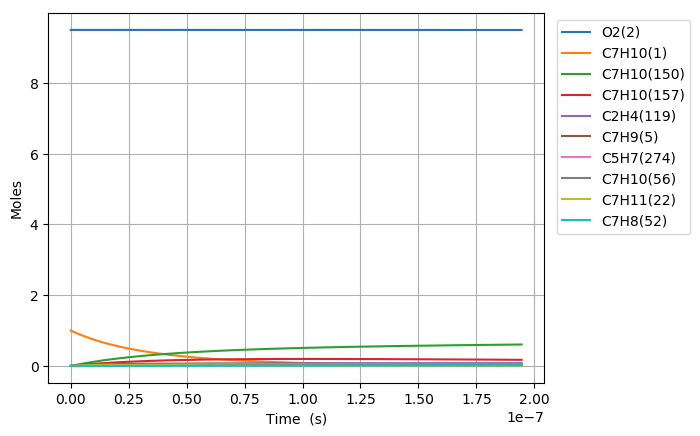

Source data for this figure (header and first rows):
Time (s), Volume (m^3), N2, Ar, He, Ne, C7H10(1), O2(2), C7H10(21), C7H9(5), C7H11(22), S(68), C7H9O2(58), C7H10(18), C7H10(157), C7H9O2(57), S(82), S(87), C7H8(52), C7H10(150), C7H10(56), S(211), S(207), C7H8(271)
0.0, 0.3761, 76.95, 0.0, 0.0, 0.0, 1.0, 9.5, 0.0, 0.0, 0.0, 0.0, 0.0, 0.0, 0.0, 0.0, 0.0, 0.0, 0.0, 0.0, 0.0, 0.0, 0.0, 0.0
1.8315280148401657e-23, 0.3761, 76.95, 0.0, 0.0, 0.0, 1, 9.5, 1.0484876607452122e-17, 8.5428689458315955e-17, 8.542868945831842e-17, 4.6204957469848179e-30, 4.6204940278826932e-30, 3.8443978121880487e-16, 5.9260322542667924e-27, 2.5361449921833763e-30, 7.6317758783332216e-44, 1.493176083071156e-48, 9.2000705048167434e-48, 1.164285656382332e-26, 3.2728477845617605e-32, 8.3779838114035354e-44, 2.0364665061335926e-48, 1.9292320804569146e-64
5.128278441552464e-23, 0.3761, 76.95, 0.0, 0.0, 0.0, 1, 9.5, 2.9357654500865914e-17, 2.3920033048326118e-16, 2.3920033048327607e-16, 2.7907794311752324e-29, 2.7907773902578591e-29, 1.0764313873543719e-15, 3.5793234814154315e-26, 1.5318315752305242e-29, 9.060427815876573e-43, 1.7726986458466517e-47, 1.3903146555065159e-46, 7.0322853642315737e-26, 1.9768000618751406e-31, 9.9462920478506886e-43, 2.4176930234707267e-47, 5.4407431471104303e-63
1.172177929497706e-22, 0.3761, 76.95, 0.0, 0.0, 0.0, 1, 9.5, 6.7103210287693403e-17, 5.4674361253305744e-16, 5.4674361253312932e-16, 1.3436401632177881e-28, 1.343638159434431e-28, 2.4604145993923795e-15, 1.7232901792982161e-25, 7.3751096365457247e-29, 8.8955467926511545e-42, 1.7404460425009563e-46, 1.4956370650053379e-45, 3.3857426882832519e-25, 9.5174413575031574e-31, 9.7652218997836129e-42, 2.3737053204549829e-46, 1.1834804769504497e-61
2.4908781001826254e-22, 0.3761, 76.95, 0.0, 0.0, 0.0, 1, 9.5, 1.42594321861348e-16, 1.1618301766322739e-15, 1.1618301766325876e-15, 5.8680295986149488e-28, 5.8680118754033789e-28, 5.2283810225358886e-15, 7.5260609604122999e-25, 3.2209041393252357e-28, 7.8679482009676844e-41, 1.5394048147543939e-45, 1.3747481426592203e-44, 1.4786427831131058e-24, 4.1565166863909127e-30, 8.6370385325173749e-41, 2.0995154270653906e-45, 2.1939733561554136e-60
5.128278441552464e-22, 0.3761, 76.95, 0.0, 0.0, 0.0, 1, 9.5, 2.9357654500865579e-16, 2.3920033048292026e-15, 2.3920033048305125e-15, 2.4497868450011586e-27, 2.4497719476164916e-27, 1.0764313865092881e-14, 3.1419822989563795e-24, 1.3446640741827393e-27, 6.6133799102069511e-40, 1.2939625030448364e-44, 1.1761259869364814e-43, 6.1730425457070208e-24, 1.7352638953723744e-29, 7.2596322838436974e-40, 1.7647691418018744e-44, 3.7708796597855267e-59
1.040307912429214e-21, 0.3761, 76.95, 0.0, 0.0, 0.0, 1, 9.5, 5.9554099130326569e-16, 4.8523495612170429e-15, 4.8523495612223945e-15, 1.0008178607374041e-26, 1.0008056470311892e-26, 2.1836179535286766e-14, 1.2836022884932306e-23, 5.4933914931717732e-27, 5.4218768342719648e-39, 1.0608686381562298e-43, 9.7244372241056767e-43, 2.521889299397872e-23, 7.0891192152529319e-29, 5.9513620511306714e-39, 1.4468642342135067e-43, 6.2499565697534499e-58
2.0952680489771496e-21, 0.3761, 76.95, 0.0, 0.0, 0.0, 1, 9.5, 1.1994698838924627e-15, 9.773042073968657e-15, 9.773042073990286e-15, 4.045465809931506e-26, 4.0453669013024425e-26, 4.3979910815994132e-14, 5.1885256724477081e-23, 2.2205166709298417e-26, 4.3904985515111219e-38, 8.5911892844204766e-43, 7.90775105242424e-42, 1.0193879747874931e-22, 2.8655353320616708e-28, 4.8187202384338094e-38, 1.1717079570192617e-42, 1.0176434328792341e-56
4.20518832207302e-21, 0.3761, 76.95, 0.0, 0.0, 0.0, 1, 9.5, 2.4073276690707661e-15, 1.9614427099375613e-14, 1.9614427099462567e-14, 1.6266640094254633e-25, 1.6265844009757094e-25, 8.8267373138687236e-14, 2.0862833465002151e-22, 8.9285998527699486e-26, 3.5334079538857568e-37, 6.9149365588957062e-42, 6.3778880262204191e-41, 4.0989141996833214e-22, 1.1522191539332838e-27, 3.8771623960247966e-37, 9.4309215828399436e-42, 1.6424806843467852e-55
8.425028868264762e-21, 0.3761, 76.95, 0.0, 0.0, 0.0, 1, 9.5, 4.8230432394270083e-15, 3.9297197149804465e-14, 3.9297197150153167e-14, 6.5236502199095246e-25, 6.5230114414390417e-25, 1.7684229682918709e-13, 8.3669292809559587e-22, 3.5807678669752172e-25, 2.8346198474012838e-36, 5.5488011110003634e-41, 5.1230670283850668e-40, 1.6438479123647318e-21, 4.6209141498327606e-27, 3.1089936383024092e-36, 7.5677151458553672e-41, 2.6394226260141366e-54
1.6864709960648246e-20, 0.3761, 76.95, 0.0, 0.0, 0.0, 1, 9.5, 9.6544743801380326e-15, 7.8662737249122068e-14, 7.8662737250518478e-14, 2.6128628049319176e-24, 2.6123510516198845e-24, 3.5399214039064118e-13, 3.3511358382340129e-21, 1.4341748530767016e-24, 2.269996391974457e-35, 4.4457932064156682e-40, 4.1067731675147406e-39, 6.5839658335229922e-21, 1.8507759159139762e-26, 2.4874840215167254e-35, 6.0633724318423079e-40, 4.2322606161213174e-53
3.3744072145415215e-20, 0.3761, 76.95, 0.0, 0.0, 0.0, 1, 9.5, 1.9317336661554255e-14, 1.5739381744159836e-13, 1.5739381744718557e-13, 1.0458260529361616e-23, 1.0454164140194897e-23, 7.0829181223536778e-13, 1.341327633445455e-20, 5.7404368812532366e-24, 1.8155404029767417e-34, 3.5593378233363361e-39, 3.2887506121845331e-38, 2.635302099487362e-20, 7.4079269245603061e-26, 1.9859274636176046e-34, 4.8543706601854362e-39, 6.7789749091720863e-52
6.750279651494915e-20, 0.3761, 76.95, 0.0, 0.0, 0.0, 1, 9.5, 3.8643061224363367e-14, 3.1485597780192598e-13, 3.1485597782426556e-13, 4.1846664573783059e-23, 4.1813892993019008e-23, 1.4168910948121e-12, 5.367057429430759e-20, 2.2969224001365272e-23, 1.4500524526413215e-33, 2.8485520550821728e-38, 2.6323355800336377e-37, 1.0544640518228963e-19, 2.9641356967247083e-25, 1.5804986228126157e-33, 3.884949341638498e-38, 1.085225596261364e-50
1.35020245254017e-19, 0.3761, 76.95, 0.0, 0.0, 0.0, 1, 9.5, 7.7294510349888324e-14, 6.2978029842416705e-13, 6.2978029851340896e-13, 1.674139067358708e-22, 1.6715187584866723e-22, 2.8340894155147225e-12, 2.147172241927612e-19, 9.1891846353410239e-23, 1.1555981247689487e-32, 2.2792745043084852e-37, 2.1064052029597529e-36, 4.2185424172461187e-19, 1.1858472914024459e-24, 1.2507077335171674e-32, 3.1085136805421109e-37, 1.7368348292642794e-49
2.7005514273215276e-19, 0.3761, 76.95, 0.0, 0.0, 0.0, 1, 9.5, 1.5459740860056499e-13, 1.2596289392756778e-12, 1.2596289396316288e-12, 6.6971012488144877e-22, 6.676167373479478e-22, 5.6684850791169371e-12, 8.5893862877749427e-19, 3.6759725036052503e-22, 9.1718938620528152e-32, 1.8235928447634483e-36, 1.6853429999630364e-35, 1.6875539691483432e-18, 4.743775217253081e-24, 9.7906762759092276e-32, 2.4869893833910283e-36, 2.7793214480844736e-48
5.401249376884243e-19, 0.3761, 76.95, 0.0, 0.0, 0.0, 1, 9.5, 3.0920320510042561e-13, 2.5193262194122655e-12, 2.5193262208278025e-12, 2.6789494766926038e-21, 2.662250314662708e-21, 1.1337272495111941e-11, 3.4358929680815633e-18, 1.4704484304545353e-21, 7.2225217293039723e-31, 1.4589437019992923e-35, 1.3483685252419264e-34, 6.7504878947063655e-18, 1.8975872989633735e-23, 7.5082101508362781e-31, 1.9895936621226139e-35, 4.4472439293282215e-47
1.0802645276009673e-18, 0.3761, 76.95, 0.0, 0.0, 0.0, 1, 9.5, 6.184147980941759e-13, 5.0387207734628506e-12, 5.0387207790590861e-12, 1.0716015684375612e-20, 1.058319241646854e-20, 2.2674831682285842e-11, 1.3743840655104322e-17, 5.8819101582062431e-21, 5.6017861355448433e-30, 1.1671829343661525e-34, 1.0787430056636076e-33, 2.7002479655517621e-17, 7.5905036146533143e-23, 5.5452228542982167e-30, 1.5915650499074393e-34, 7.1159212191328318e-46
2.1605437074260532e-18, 0.3761, 76.95, 0.0, 0.0, 0.0, 1, 9.5, 1.2368379840577925e-12, 1.0077509857011381e-11, 1.0077509878877393e-11, 4.2864496853336424e-20, 4.1814063779737066e-20, 4.5349887477541924e-11, 5.4975835165975015e-17, 2.3527854121694656e-20, 4.2229524337685219e-29, 9.3375785926113424e-34, 8.6303052833910954e-33, 1.0801084703105325e-16, 3.0362323235188026e-22, 3.8419413866057051e-29, 1.2730309550301177e-33, 1.1385953778559839e-44
4.321102067076225e-18, 0.3761, 76.95, 0.0, 0.0, 0.0, 1, 9.5, 2.4736843558894909e-12, 2.0155087928486155e-11, 2.0155088011936982e-11, 1.7145884412384323e-19, 1.6324364662485464e-19, 9.0699748753068788e-11, 2.1990376556286303e-16, 9.4111688422123251e-20, 3.0272964039315587e-28, 7.4701140824813783e-33, 6.9046581370380823e-32, 4.3204422292377104e-16, 1.2144990999897077e-21, 2.4187237395728304e-28, 1.0180530944796963e-32, 1.8218597719332108e-43
6.481660426726397e-18, 0.3761, 76.95, 0.0, 0.0, 0.0, 1, 9.5, 3.7105307276256542e-12, 3.0232665906818049e-11, 3.0232666078419542e-11, 3.6435056626074017e-19, 3.4116177760500462e-19, 1.3604935971499203e-10, 4.6729518216525595e-16, 1.9998733346467871e-19, 8.1464693042445018e-28, 2.1359903290481059e-32, 2.0498756903985529e-31, 9.1809334568906575e-16, 2.5808144386218026e-21, 6.0963255432797618e-28, 2.910379836451124e-32, 6.8926222450755158e-43
8.642218786376569e-18, 0.3761, 76.95, 0.0, 0.0, 0.0, 1, 9.5, 4.9473770992662805e-12, 4.0310243794382261e-11, 4.0310244078325098e-11, 6.2153965321038139e-19, 5.7319340610230453e-19, 1.8139872036469323e-10, 7.9714962980602415e-16, 3.4115465363759592e-19, 1.6296062666554085e-27, 4.5054291548831011e-32, 4.466669056486718e-31, 1.5661573210628036e-15, 4.4025692441226439e-21, 1.1575807181982063e-27, 6.1376529665394349e-32, 1.7941788693888928e-42
1.2963335505676913e-17, 0.3761, 76.95, 0.0, 0.0, 0.0, 1, 9.5, 7.4210698423233187e-12, 6.0465399363464556e-11, 6.046539992188408e-11, 1.2868197746029471e-18, 1.1572780798751287e-18, 2.7209685420092158e-10, 1.6503927982404561e-15, 7.0631627418231526e-19, 4.0929468695809524e-27, 1.2305754292581055e-31, 1.2965756745907396e-30, 3.2425214375811022e-15, 9.1149673873990168e-21, 2.7026556014025255e-27, 1.6758454656655987e-31, 6.5845610546781576e-42
1.7284452224977256e-17, 0.3761, 76.95, 0.0, 0.0, 0.0, 1, 9.5, 9.8947625850290395e-12, 8.062055461707795e-11, 8.062055552061576e-11, 2.1885441551287352e-18, 1.9220422649794725e-18, 3.6279406756131106e-10, 2.8068781617361743e-15, 1.2012568448574187e-18, 7.968142007985569e-27, 2.5747803956938551e-31, 2.8355360095817674e-30, 5.5146645221986795e-15, 1.5502178853149732e-20, 4.9680852688700267e-27, 3.5054304171386224e-31, 1.7074605183308037e-41
2.16055689442776e-17, 0.3761, 76.95, 0.0, 0.0, 0.0, 1, 9.5, 1.2368455327358349e-11, 1.0077570954644133e-10, 1.0077571085703251e-10, 3.3436016034169531e-18, 2.8666401607707014e-18, 4.5349029470682224e-10, 4.2882628347299408e-15, 1.8352453844889837e-18, 1.3524137565137934e-26, 4.6872978511871177e-31, 5.3199903522426157e-30, 8.425136238200681e-15, 2.3683833139015896e-20, 8.0251712654456351e-27, 6.3796523773762127e-31, 3.7333976674949157e-41
3.024780238287829e-17, 0.3761, 76.95, 0.0, 0.0, 0.0, 1, 9.5, 1.7315840810864085e-11, 1.4108601849339766e-10, 1.4108602072644465e-10, 6.4296281606490861e-18, 5.2252922384719463e-18, 6.3487972846750556e-10, 8.2461177779210198e-15, 3.5290944158407691e-18, 3.0382919165001196e-26, 1.2375899528516471e-30, 1.4557578942712095e-29, 1.6201121151743248e-14, 4.5543186480605671e-20, 1.6595617633923189e-26, 1.6830835936740149e-30, 1.4361304670730041e-40
4.7532269260079665e-17, 0.3761, 76.95, 0.0, 0.0, 0.0, 1, 9.5, 2.7210611773292248e-11, 2.2170663311901047e-10, 2.217066372712412e-10, 1.5686343051074866e-17, 1.145249564279769e-17, 9.9764658812019181e-10, 2.0117708199213698e-14, 8.6098265356667377e-18, 8.8001411647432885e-26, 4.785602264266457e-30, 5.7825642506500115e-29, 3.9525196779395404e-14, 1.1111161352190939e-19, 4.3507228135865548e-26, 6.4964354323806167e-30, 9.4813415804374523e-40
6.481673613728104e-17, 0.3761, 76.95, 0.0, 0.0, 0.0, 1, 9.5, 3.7105382729604079e-11, 3.0232724377939943e-10, 3.0232724955367633e-10, 2.9059472995365231e-17, 1.9298420657604541e-17, 1.3603974240006289e-09, 3.7268181192963829e-14, 1.5949830702610159e-17, 1.7819473617544454e-25, 1.1876747642542591e-29, 1.4479550244421833e-28, 7.3220676068405645e-14, 2.058380481457515e-19, 8.3460855323075659e-26, 1.6099154011470269e-29, 3.1265986162430777e-39
9.938566989168379e-17, 0.3761, 76.95, 0.0, 0.0, 0.0, 1, 9.5, 5.6894924623884261e-11, 4.6356845522512891e-10, 4.635684613353418e-10, 6.8151230090179259e-17, 3.7828290289328619e-17, 2.0858510425675342e-09, 8.7399804501565724e-14, 3.740525607756818e-17, 4.5757882899414774e-25, 4.3137108124267364e-29, 5.294815063543272e-28, 1.717141156154242e-13, 4.8273857204102776e-19, 2.0247870466300378e-25, 5.8267881803695039e-29, 1.8091851628741969e-38
1.685235374004893e-16, 0.3761, 76.95, 0.0, 0.0, 0.0, 1, 9.5, 9.6474008339072116e-11, 7.8605084434016095e-10, 7.8605083376688235e-10, 1.9571573635095729e-16, 8.0519112188456419e-17, 3.5365660935828651e-09, 2.5097697827211706e-13, 1.074150233562295e-16, 1.4122778628034923e-24, 2.1556977617391464e-28, 2.6564310295899788e-27, 4.9309366438219704e-13, 1.3863243458954225e-18, 5.9693626668355074e-25, 2.8896807827177493e-28, 1.6353927662585686e-37
3.0679927241810027e-16, 0.3761, 76.95, 0.0, 0.0, 0.0, 1, 9.5, 1.7563217547596349e-10, 1.4310155032355053e-09, 1.4310153741078004e-09, 6.4836385317271666e-16, 1.7267466872379688e-16, 6.4372276541656722e-09, 8.3132014856413605e-13, 3.5580973771020141e-16, 4.9052216339156096e-24, 1.3364232705837908e-27, 1.6512732707465883e-26, 1.6332920303407166e-12, 4.5926098169170776e-18, 2.0114193613124546e-24, 1.7636536999841125e-27, 1.9519851362368305e-36
4.450750074357112e-16, 0.3761, 76.95, 0.0, 0.0, 0.0, 1, 9.5, 2.5479034222154359e-10, 2.0759800093725367e-09, 2.075979641754492e-09, 1.3643688062818183e-15, 2.6753174416956421e-16, 9.3368647400077478e-09, 1.7491669804390544e-12, 7.4868042882255961e-16, 1.0509392138242624e-23, 3.9297276598898765e-27, 4.8616868721288609e-26, 3.4365827585197687e-12, 9.6643789109146962e-18, 4.2598530517713963e-24, 5.1295596169883747e-27, 7.6793563721908124e-36
5.833507424533223e-16, 0.3761, 76.95, 0.0, 0.0, 0.0, 1, 9.5, 3.3394850857581434e-10, 2.7209443658901649e-09, 2.7209436367099416e-09, 2.3437276508273809e-15, 3.6198546692352941e-16, 1.2235477697248476e-08, 3.0044034400165027e-12, 1.2859930873141348e-15, 1.8224747613522579e-23, 8.6074267140505967e-27, 1.0659730617251371e-25, 5.9027418072357791e-12, 1.660162802358375e-17, 7.3420410583862418e-24, 1.1120535057110963e-26, 2.0839190908539979e-35
7.216264774709333e-16, 0.3761, 76.95, 0.0, 0.0, 0.0, 1, 9.5, 4.1310667453877723e-10, 3.3659085729207434e-09, 3.3659073589769044e-09, 3.5864376572844982e-15, 4.5593848399270503e-16, 1.513306688236807e-08, 4.5969120866820965e-12, 1.9677127370004949e-15, 2.8051269853548663e-23, 1.600222490381982e-26, 1.9836650272536516e-25, 9.0315384416163189e-12, 2.5404355661132916e-17, 1.1257781495812322e-23, 2.0465778389362554e-26, 4.6162198564570685e-35
9.981779475061554e-16, 0.3761, 76.95, 0.0, 0.0, 0.0, 1, 9.5, 5.714230052907842e-10, 4.6558365375345781e-09, 4.6558339854551081e-09, 6.8619015044802269e-15, 6.4345803749735935e-16, 2.0925175255540999e-08, 8.7933113054352743e-12, 3.7642436255748926e-15, 5.4037740461702545e-23, 4.1289779864496942e-26, 5.1275448649462915e-25, 1.7276190540933426e-11, 4.8606244296712982e-17, 2.1589172825634371e-23, 5.176087700687465e-26, 1.57337324941673e-34
1.2747294175413775e-15, 0.3761, 76.95, 0.0, 0.0, 0.0, 1, 9.5, 7.297393344775751e-10, 5.9457639027722139e-09, 5.9457595212101808e-09, 1.1190739457214553e-14, 8.3081222858373265e-16, 2.6713192712666206e-08, 1.4337424684131185e-11, 6.1379932628653396e-15, 8.8468635192457205e-23, 8.4869091302654494e-26, 1.0556940549339614e-24, 2.816869233728925e-11, 7.9270039928589054e-17, 3.5252411779741105e-23, 1.0435809225873272e-25, 3.9987820580488324e-34
1.5512808875765996e-15, 0.3761, 76.95, 0.0, 0.0, 0.0, 1, 9.5, 8.8805566209916057e-10, 7.2356906685262203e-09, 7.2356839662641861e-09, 1.6572929643522417e-14, 1.0184030785643047e-15, 3.2497122255164416e-08, 2.1228263419751276e-11, 9.0886672372449245e-15, 1.3134378472583859e-22, 1.5208677915127538e-25, 1.894864662563526e-24, 4.1707101135313446e-11, 1.1739573827076986e-16, 5.2245798951686454e-23, 1.8344615729906159e-25, 8.5475398339201803e-34
2.104383827647044e-15, 0.3761, 76.95, 0.0, 0.0, 0.0, 1, 9.5, 1.2046883126467571e-09, 9.8155424035615698e-09, 9.8155295843542218e-09, 3.0497282210013623e-14, 1.3934615515733011e-15, 4.4052729258190817e-08, 3.9046275003604755e-11, 1.6719643834415014e-14, 2.4242615169990114e-22, 3.7826542286691647e-25, 4.7285369967144761e-24, 7.6714091464176293e-11, 2.1603283081832549e-16, 9.6216412378410502e-23, 4.3765083378677806e-25, 2.9006108027132384e-33
2.657486767717488e-15, 0.3761, 76.95, 0.0, 0.0, 0.0, 1, 9.5, 1.5213209569336562e-09, 1.2395391745031374e-08, 1.2395370839895403e-08, 4.8634790472163726e-14, 1.7685213853337343e-15, 5.5592019468979156e-08, 6.2239701497182825e-11, 2.6654896081278747e-14, 3.8728349238208964e-22, 7.6128746631783881e-25, 9.5453240505313606e-24, 1.2228214230662973e-10, 3.4451749369259359e-16, 1.534878677743189e-22, 8.4625632726072594e-25, 7.372816078382876e-33
3.2105897077879323e-15, 0.3761, 76.95, 0.0, 0.0, 0.0, 1, 9.5, 1.8379535949599399e-09, 1.4975238695228543e-08, 1.4975207733056783e-08, 7.0985286813826787e-14, 2.1435513431854121e-15, 6.7115015908902289e-08, 9.0800958624532849e-11, 3.8892163633714489e-14, 5.6591446186090079e-22, 1.342377547593576e-24, 1.6877749085405594e-23, 1.7839635288112061e-10, 5.0284969895771352e-16, 2.2404711787830352e-22, 1.435736669538575e-24, 1.5676613006989881e-32
3.7636926478583765e-15, 0.3761, 76.95, 0.0, 0.0, 0.0, 1, 9.5, 2.1545862267256904e-09, 1.7555083256385389e-08, 1.7555040264007312e-08, 9.7548603739189228e-14, 2.5185768814655574e-15, 7.8621741549406971e-08, 1.2472247855759113e-10, 5.3429190046870669e-14, 7.7831771728200102e-22, 2.1627637452156632e-24, 2.7261723335218259e-23, 2.450418547211645e-10, 6.9102941867727079e-16, 3.078811379393628e-22, 2.2279681767835331e-24, 2.956430552354496e-32
4.869898527999264e-15, 0.3761, 76.95, 0.0, 0.0, 0.0, 1, 9.5, 2.7878514714759204e-09, 2.2714765220588807e-08, 2.2714692239952307e-08, 1.6331302858549259e-13, 3.2686305024105762e-15, 1.0158647220363482e-07, 2.0861607318854724e-10, 8.9393498275674524e-14, 1.3044357089309864e-21, 4.6867465595415546e-24, 5.9347943062202443e-23, 4.0986733232228987e-10, 1.1569312895010538e-15, 5.1532141547995979e-22, 4.485450205054375e-24, 8.3437088069058194e-32
5.9761044081401526e-15, 0.3761, 76.95, 0.0, 0.0, 0.0, 1, 9.5, 3.4211166911849997e-09, 2.7874437655679081e-08, 2.787432676908345e-08, 2.4592672345526507e-13, 4.0186855544617829e-15, 1.244863947909992e-07, 3.138600785752276e-10, 1.3452979058469225e-13, 1.9656267127091413e-21, 8.6640955222085346e-24, 1.1014030135907366e-22, 6.166398942026042e-10, 1.7422228823946786e-15, 7.7570462577525498e-22, 7.7347312770851751e-24, 1.8977257677748019e-31
7.082310288281041e-15, 0.3761, 76.95, 0.0, 0.0, 0.0, 1, 9.5, 4.0543818858535799e-09, 3.303410057967189e-08, 3.30339438527541e-08, 3.4538834647140963e-13, 4.7687379816228555e-15, 1.473216922200848e-07, 4.4039423640070615e-10, 1.8882006591790384e-13, 2.7618799713941693e-21, 1.4426270012240067e-23, 1.8399929210188103e-22, 8.6524115120763433e-10, 2.4469039738188623e-15, 1.0889268623324054e-21, 1.2056785816819752e-23, 3.7475644652245555e-31
8.18851616842193e-15, 0.3761, 76.95, 0.0, 0.0, 0.0, 1, 9.5, 4.6876470554823152e-09, 3.8193754010543177e-08, 3.8193543492317586e-08, 4.6169655575915542e-13, 5.5187886948458346e-15, 1.7009254688564675e-07, 5.8815845762663325e-10, 2.5224635795482785e-13, 3.6931847277789772e-21, 2.2305272572896027e-23, 2.852997006442836e-22, 1.1555530467635092e-09, 3.270974340604622e-15, 1.4548844191605817e-21, 1.7505902763468733e-23, 6.7023069517091389e-31
9.294722048562818e-15, 0.3761, 76.95, 0.0, 0.0, 0.0, 1, 9.5, 5.3209122000718525e-09, 4.3353397966233328e-08, 4.3353125689127088e-08, 5.94850009561854e-13, 6.2688381046435657e-15, 1.9279914065706689e-07, 7.570928262962891e-10, 3.2479073639539258e-13, 4.7595302256046098e-21, 3.2633616307446027e-23, 4.184217295464203e-22, 1.4874578643487984e-09, 4.21443375999217e-15, 1.8734737981875586e-21, 2.4118290665717302e-23, 1.1136799773067038e-30
1.1507133808844593e-14, 0.3761, 76.95, 0.0, 0.0, 0.0, 1, 9.5, 6.5874424141359195e-09, 5.3672657523664164e-08, 5.3672237759896072e-08, 9.1168728431520982e-13, 7.7689328437358473e-15, 2.3802027053362648e-07, 1.1582331530299702e-09, 4.9716220059114761e-13, 7.2973004255904745e-21, 6.1970736167885789e-23, 7.9763771383947623e-22, 2.2755769926727311e-09, 6.4595188674601179e-15, 2.8681350078130075e-21, 4.0932218748028534e-23, 2.6209048243787634e-30
1.371954556912637e-14, 0.3761, 76.95, 0.0, 0.0, 0.0, 1, 9.5, 7.8539725280509402e-09, 6.3991879394780225e-08, 6.3991280075883462e-08, 1.2958894391210395e-12, 9.2690220608966482e-15, 2.829865264708704e-07, 1.6433392934152008e-09, 7.0579172626668065e-13, 1.0375104540862427e-20, 1.0510770185817985e-22, 1.3566257737122559e-21, 3.2286634927442783e-09, 9.1821575221863893e-15, 4.0720866058599951e-21, 6.2602656556388178e-23, 5.3077354651890386e-30
1.5931957329408147e-14, 0.3761, 76.95, 0.0, 0.0, 0.0, 1, 9.5, 9.120502541822043e-09, 7.4311063721832134e-08, 7.4310252647909315e-08, 1.7474457441632375e-12, 1.076910581728271e-14, 3.2769934488118135e-07, 2.2119380285884633e-09, 9.5053714567202955e-13, 1.399285655531541e-20, 1.6472253671712225e-22, 2.1302325955290101e-21, 4.3457876342955151e-09, 1.238234795648038e-14, 5.4845079653454407e-21, 8.9168322572267415e-23, 9.6745159327899715e-30
1.8144369089689924e-14, 0.3761, 76.95, 0.0, 0.0, 0.0, 1, 9.5, 1.038703245545432e-08, 8.4630210646515028e-08, 8.4629155486791651e-08, 2.2663454713203017e-12, 1.2269184150919873e-14, 3.721601541159767e-07, 2.8635587953308885e-09, 1.231256846102331e-12, 1.8150470466429284e-20, 2.4350107489121074e-22, 3.1531340974205102e-21, 5.626024904587618e-09, 1.6060088408872233e-14, 7.1045816631421588e-21, 1.2064539025314102e-22, 1.6309295871365175e-29
2.2569192610253474e-14, 0.3761, 76.95, 0.0, 0.0, 0.0, 1, 9.5, 1.2920091982322664e-08, 1.0526839285279545e-07, 1.0526675200838671e-07, 3.5061322879010701e-12, 1.5269324586626829e-14, 4.6033141853662465e-07, 4.4139973247489129e-09, 1.9000553960538513e-12, 2.8084940035962632e-20, 4.6933110649606875e-22, 6.0846238843125871e-21, 8.6721666242227302e-09, 2.4848212352980971e-14, 1.0964432294288756e-20, 1.9834456213423834e-22, 3.9169827932561408e-29
2.6994016130817028e-14, 0.3761, 76.95, 0.0, 0.0, 0.0, 1, 9.5, 1.5453151108696183e-08, 1.2590642713613752e-07, 1.259040697271691e-07, 5.0151640977769224e-12, 1.8269443515736872e-14, 5.4751158678709165e-07, 6.290943007081963e-09, 2.7110655106720487e-12, 4.0177825500946807e-20, 8.0423835014373253e-22, 1.0424907276356844e-20, 1.2359795953870391e-08, 3.5546515386538354e-14, 1.5645162817865409e-20, 2.9560618934005313e-22, 8.0333035289762996e-29
3.18096750739243e-14, 0.3761, 76.95, 0.0, 0.0, 0.0, 1, 9.5, 1.8209949603604118e-08, 1.4836720909964301e-07, 1.4836392190099847e-07, 6.963353272279733e-12, 2.1534532436896551e-14, 6.4127895213350795e-07, 8.7004232835765484e-09, 3.7540167304440726e-12, 5.5790854222782626e-20, 1.3181428335446612e-21, 1.7066280759976562e-20, 1.7093694380630543e-08, 4.9360474688338115e-14, 2.1664659476781418e-20, 4.2351439034512827e-22, 1.5511799545040438e-28
3.6625334017031575e-14, 0.3761, 76.95, 0.0, 0.0, 0.0, 1, 9.5, 2.0966747624240648e-08, 1.7082781859764493e-07, 1.708234440585342e-07, 9.2302396346221367e-12, 2.4799596285409868e-14, 7.3389979139502478e-07, 1.1487615486859134e-08, 4.9626701547800724e-12, 7.3958734820043611e-20, 2.015235424684317e-21, 2.6042219446666232e-20, 2.2569682307416967e-08, 6.5436926041083707e-14, 2.8640629740197715e-20, 5.7421930862575895e-22, 2.7279347916126069e-28
4.144099296013885e-14, 0.3761, 76.95, 0.0, 0.0, 0.0, 1, 9.5, 2.3723545170655816e-08, 1.9328825704195845e-07, 1.9328263631114239e-07, 1.1815712703600234e-11, 2.8064635265902725e-14, 8.2538812328565527e-07, 1.4647901221827427e-08, 6.3356147781807407e-12, 9.4680581614658091e-20, 2.9238927731996275e-21, 3.7693757513411008e-20, 2.8778686001019475e-08, 8.3775851833852817e-14, 3.656492893967635e-20, 7.4753621732262518e-22, 4.4717193925385794e-28
4.625665190324612e-14, 0.3761, 76.95, 0.0, 0.0, 0.0, 1, 9.5, 2.6480342242899052e-08, 2.1574852583237629e-07, 2.1574149877014102e-07, 1.4719662036264849e-11, 3.1329649581985564e-14, 9.1575779515964251e-07, 1.817671854699707e-08, 7.8714516074653669e-12, 1.1795550923522534e-19, 4.0726521947759358e-21, 5.2357893797807527e-20, 3.571174264231225e-08, 1.0437723459070668e-13, 4.5429481744816823e-20, 9.4327884864855725e-22, 6.9393378452911288e-28
5.1072310846353395e-14, 0.3761, 76.95, 0.0, 0.0, 0.0, 1, 9.5, 2.9237138841019179e-08, 2.3820862635677145e-07, 2.3820003154679996e-07, 1.7941977227902436e-11, 3.4594639435451919e-14, 1.0050224850982044e-06, 2.2069561287033874e-08, 9.5687935596450008e-12, 1.4378263261686228e-19, 5.4902086585646596e-21, 7.0367660853687002e-20, 4.3359998975590074e-08, 1.2724105696959326e-13, 5.5226281573755003e-20, 1.161254363020689e-21, 1.0306052814617083e-27
5.588796978946067e-14, 0.3761, 76.95, 0.0, 0.0, 0.0, 1, 9.5, 3.1993934965064435e-08, 2.6066855999119666e-07, 2.6065823475234118e-07, 2.1482547912025549e-11, 3.7859605026341919e-14, 1.0931957039463695e-06, 2.6321978361728469e-08, 1.1426265362217415e-11, 1.7216106700112749e-19, 7.2054118620665102e-21, 9.2052181011070925e-20, 5.1714709990208879e-08, 1.5236730176127825e-13, 6.5947390017641353e-20, 1.4012697118359305e-21, 1.4765371022280885e-27
6.551928767567522e-14, 0.3761, 76.95, 0.0, 0.0, 0.0, 1, 9.5, 3.7507525791120314e-08, 3.0558793203582901e-07, 3.0557365289471864e-07, 2.9518014482848998e-11, 4.4389464212097311e-14, 1.2663209473642635e-06, 3.5888002784539125e-08, 1.5616155900434086e-11, 2.365683312755022e-19, 1.1644914216330444e-20, 1.4774275955230122e-19, 7.0509049612697436e-08, 2.0940699040395821e-13, 9.0131116628965263e-20, 1.9466655825969162e-21, 2.7825828453936543e-27
7.515060556188977e-14, 0.3761, 76.95, 0.0, 0.0, 0.0, 1, 9.5, 4.3021114721440859e-08, 3.5050665274207848e-07, 3.504877540860943e-07, 3.8825179580933021e-11, 5.091922870585123e-14, 1.4352383441857501e-06, 4.6840259795964723e-08, 2.0430353471428989e-11, 3.1117023011624224e-19, 1.7624942820838382e-20, 2.2198666884334522e-19, 9.2026916657822457e-08, 2.7549616546061002e-13, 1.1791849594687346e-19, 2.5779920175760217e-21, 4.8025605778860155e-27
8.478192344810432e-14, 0.3761, 76.95, 0.0, 0.0, 0.0, 1, 9.5, 4.8534701756391222e-08, 3.9542473270298736e-07, 3.9540053921453016e-07, 4.9403161649308115e-11, 5.7448900047628436e-14, 1.6000501658599537e-06, 5.9145056579441524e-08, 2.5858270940353714e-11, 3.9595969647801059e-19, 2.5381576559979251e-20, 3.1728226434173208e-19, 1.1620211505053196e-07, 3.5063469392987798e-13, 1.4924841644267926e-19, 3.2937973166411054e-21, 7.7548087608910268e-27
... 713 more rows
